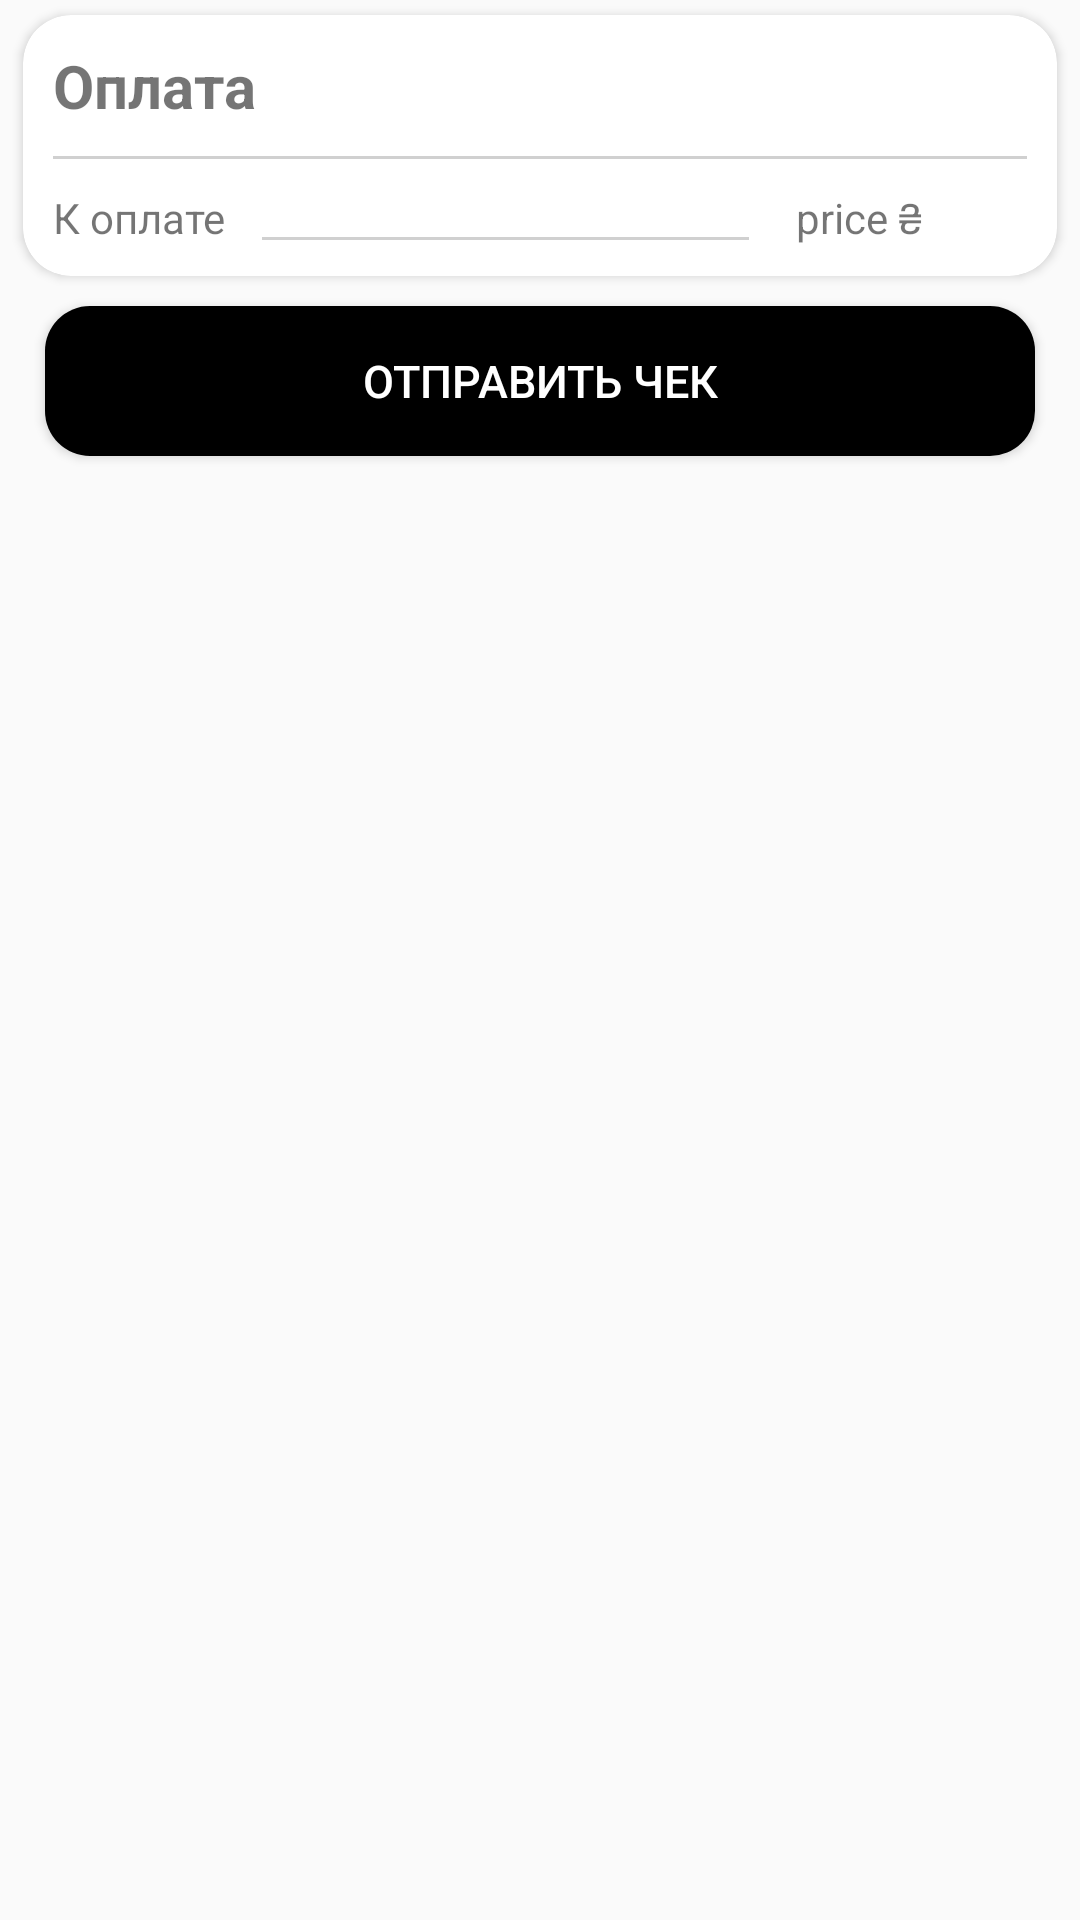

Layout XML and referenced resources for this Android screen:
<!-- AndroidManifest.xml: application theme Theme.FooDDe -->
<!-- res/layout/user_order_info_dpayment_element.xml -->
<?xml version="1.0" encoding="utf-8"?>
<LinearLayout xmlns:android="http://schemas.android.com/apk/res/android"
    android:layout_width="match_parent"
    android:layout_height="wrap_content"
    android:orientation="vertical"
    xmlns:app="http://schemas.android.com/apk/res-auto">

    <androidx.cardview.widget.CardView
        android:layout_width="match_parent"
        android:layout_height="wrap_content"
        android:layout_marginStart="7.5dp"
        android:layout_marginEnd="7.5dp"
        android:layout_marginTop="5dp"
        app:cardCornerRadius="16dp">
        <LinearLayout
            android:layout_width="match_parent"
            android:layout_height="match_parent"
            android:orientation="vertical">
            <TextView
                android:layout_width="match_parent"
                android:layout_height="wrap_content"
                android:layout_margin="10dp"
                android:textSize="20dp"
                android:textStyle="bold"
                android:text="Оплата"/>
            <View
                android:layout_width="match_parent"
                android:layout_height="1dp"
                android:layout_marginStart="10dp"
                android:layout_marginEnd="10dp"
                android:background="@color/grey"/>

            <LinearLayout
                android:layout_width="match_parent"
                android:layout_height="wrap_content"
                android:layout_margin="10dp"
                android:orientation="horizontal">
                <TextView
                    android:layout_width="match_parent"
                    android:layout_height="wrap_content"
                    android:layout_weight="2.75"
                    android:text="К оплате"/>
                <View
                    android:layout_width="match_parent"
                    android:layout_height="1dp"
                    android:background="@color/grey"
                    android:layout_gravity="bottom"
                    android:layout_marginBottom="2dp"
                    android:layout_weight="1.75"/>
                <TextView
                    android:id="@+id/order_info_price"
                    android:layout_width="match_parent"
                    android:layout_height="wrap_content"
                    android:layout_weight="3"
                    android:gravity="right"
                    android:text="price"/>
                <TextView
                    android:layout_width="match_parent"
                    android:layout_height="wrap_content"
                    android:layout_weight="3"
                    android:text=" ₴"/>
            </LinearLayout>
        </LinearLayout>
    </androidx.cardview.widget.CardView>

    <Button
        android:id="@+id/order_info_price_checkout"
        android:layout_width="match_parent"
        android:layout_height="50dp"
        android:layout_marginTop="10dp"
        android:layout_marginBottom="5dp"
        android:layout_marginStart="15dp"
        android:layout_marginEnd="15dp"
        android:textSize="15dp"
        android:background="@drawable/button_black_style"
        android:textColor="#fff"

        android:text="Отправить чек" />

</LinearLayout>
<!-- resources referenced by this layout -->
<resources>
  <color name="grey">#D0D0D0</color>
  <!-- drawable button_black_style (drawable) -->
  <?xml version="1.0" encoding="utf-8"?>
  <shape xmlns:android="http://schemas.android.com/apk/res/android" android:shape="rectangle">
      <solid android:color="#000" />
      <corners
          android:radius="15dp"/>
  </shape>
  <style name="Theme.FooDDe" parent="Theme.AppCompat.Light.NoActionBar">
          
          <item name="colorPrimary">#D84014</item>
          <item name="colorPrimaryVariant">#D84014</item>
          <item name="colorOnPrimary">@color/white</item>
          
          <item name="colorSecondary">#D84014</item>
          <item name="colorSecondaryVariant">#D84014</item>
          <item name="colorOnSecondary">@color/black</item>
          
          <item name="android:statusBarColor" tools:targetApi="l">?attr/colorPrimaryVariant</item>
          
      </style>
  <color name="white">#FFFFFFFF</color>
  <color name="black">#FF000000</color>
</resources>
